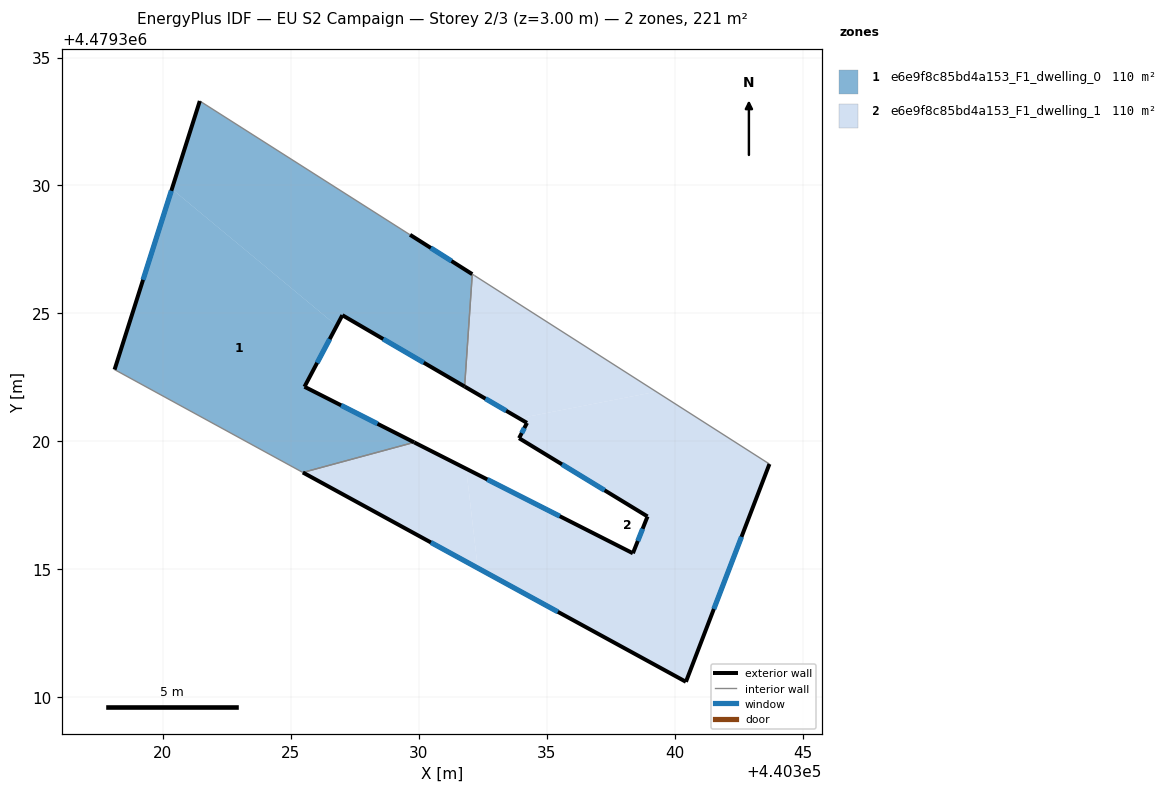
=== STOREY PLAN SPEC (per zone: floor XY polygon, exterior-wall plan segments, windows/doors) ===
zone 1: e6e9f8c85bd4a153_F1_dwelling_0  (110.3 m²)
  floor: (440329.66, 4479328.07) (440332.09, 4479326.53) (440331.79, 4479322.14) (440327.01, 4479324.93) (440326.79, 4479324.51) (440320.35, 4479329.86) (440321.44, 4479333.30)
  floor: (440326.79, 4479324.51) (440325.53, 4479322.13) (440329.82, 4479319.96) (440325.47, 4479318.78) (440318.11, 4479322.80) (440320.35, 4479329.86)
  exterior wall: (440332.09, 4479326.53) – (440329.66, 4479328.07)  [2.9 m]
    window: (440331.28, 4479327.05) – (440330.47, 4479327.56)  [0.9 m²]
  exterior wall: (440327.01, 4479324.93) – (440331.79, 4479322.14)  [5.5 m]
    window: (440328.61, 4479324.00) – (440330.19, 4479323.07)  [1.8 m²]
  exterior wall: (440325.53, 4479322.13) – (440327.01, 4479324.93)  [3.2 m]
    window: (440326.03, 4479323.07) – (440326.52, 4479324.00)  [1.0 m²]
  exterior wall: (440329.82, 4479319.96) – (440325.53, 4479322.13)  [4.8 m]
    window: (440328.39, 4479320.69) – (440326.97, 4479321.41)  [1.6 m²]
  exterior wall: (440321.44, 4479333.30) – (440318.11, 4479322.80)  [11.0 m]
    window: (440320.33, 4479329.79) – (440319.22, 4479326.31)  [3.6 m²]
  interior walls: 4
zone 2: e6e9f8c85bd4a153_F1_dwelling_1  (110.3 m²)
  floor: (440339.28, 4479321.94) (440333.92, 4479320.90) (440331.79, 4479322.14) (440332.09, 4479326.53) (440332.18, 4479326.48)
  floor: (440343.70, 4479319.11) (440340.44, 4479310.60) (440332.30, 4479315.05) (440331.85, 4479318.93) (440338.37, 4479315.62) (440338.94, 4479317.06) (440333.92, 4479320.12) (440334.23, 4479320.72) (440333.92, 4479320.90) (440339.28, 4479321.94)
  floor: (440331.85, 4479318.93) (440332.30, 4479315.05) (440325.47, 4479318.78) (440329.82, 4479319.96)
  exterior wall: (440325.47, 4479318.78) – (440340.44, 4479310.60)  [17.1 m]
    window: (440330.47, 4479316.05) – (440335.44, 4479313.34)  [5.6 m²]
  exterior wall: (440338.37, 4479315.62) – (440329.82, 4479319.96)  [9.6 m]
    window: (440335.51, 4479317.07) – (440332.68, 4479318.51)  [3.2 m²]
  exterior wall: (440338.94, 4479317.06) – (440338.37, 4479315.62)  [1.5 m]
    window: (440338.75, 4479316.58) – (440338.56, 4479316.11)  [0.5 m²]
  exterior wall: (440333.92, 4479320.12) – (440338.94, 4479317.06)  [5.9 m]
    window: (440335.60, 4479319.10) – (440337.26, 4479318.09)  [1.9 m²]
  exterior wall: (440334.23, 4479320.72) – (440333.92, 4479320.12)  [0.7 m]
    window: (440334.13, 4479320.52) – (440334.02, 4479320.32)  [0.2 m²]
  exterior wall: (440331.79, 4479322.14) – (440334.23, 4479320.72)  [2.8 m]
    window: (440332.61, 4479321.67) – (440333.41, 4479321.20)  [0.9 m²]
  exterior wall: (440340.44, 4479310.60) – (440343.70, 4479319.11)  [9.1 m]
    window: (440341.53, 4479313.45) – (440342.61, 4479316.27)  [3.0 m²]
  interior walls: 4

=== DERIVED (storey summary) ===
Building: EU S2 Campaign
Storey: 2 of 3  (floor level z = 3.00 m)
Storey gross floor area: 220.7 m²
Zones on this storey: 2
  - e6e9f8c85bd4a153_F1_dwelling_0: floor 110.3 m²; exterior wall 27.4 m (82.2 m²); 5 window(s) 9.0 m²; WWR 11.0%
  - e6e9f8c85bd4a153_F1_dwelling_1: floor 110.3 m²; exterior wall 46.7 m (140.0 m²); 7 window(s) 15.4 m²; WWR 11.0%
Zone adjacency (shared interzone walls):
  - e6e9f8c85bd4a153_F1_dwelling_0 ↔ e6e9f8c85bd4a153_F1_dwelling_1